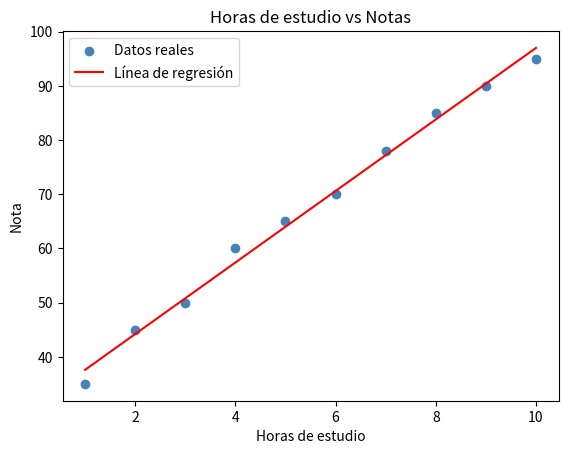

Recreate this plot in Python.
import numpy as np

datos = np.array([23, 25, 28, 22, 30, 27, 24, 29, 26, 25])

# print("Media:", np.mean(datos))
# print("Mediana:", np.median(datos))
# print("Desviación estándar:", np.std(datos))
# print("Varianza:", np.var(datos))
# print("Mínimo:", np.min(datos))
# print("Máximo:", np.max(datos))


# horas_estudio = np.array([2, 4, 6, 8, 10, 3, 7, 5, 9, 1])
# notas          = np.array([45, 60, 75, 85, 95, 50, 80, 70, 90, 35])

# correlacion = np.corrcoef(horas_estudio, notas)
# print(correlacion)

# temperatura = np.array([30, 32, 35, 28, 33, 31, 29, 34, 36, 27])
# ventas_helado = np.array([200, 220, 260, 180, 240, 210, 190, 250, 270, 170])

# correlacion1= np.corrcoef(temperatura,ventas_helado)
# print(correlacion1)


import matplotlib.pyplot as plt

# Distribución normal
datos_normales = np.random.normal(loc=170, scale=10, size=1000)
# loc = promedio, scale = desviación estándar, size = cantidad de datos

# plt.hist(datos_normales, bins=30, color="steelblue", edgecolor="black")
# plt.title("Distribución normal - Alturas")
# plt.xlabel("Altura (cm)")
# plt.ylabel("Frecuencia")
# plt.show()

# print("Promedio:", np.mean(datos_normales))
# print("Std:", np.std(datos_normales))
# print(datos_normales)


datos = np.array([22, 24, 23, 25, 26, 24, 23, 25, 100, 22, 24, 26, 23])

# plt.boxplot(datos)
# plt.title("Boxplot - detectando outliers")
# plt.show()

print("Promedio:", np.mean(datos))
print("Mediana:", np.median(datos))

Q1 = np.percentile(datos, 25)
Q3 = np.percentile(datos, 75)
IQR = Q3 - Q1

limite_inferior = Q1 - 1.5 * IQR
limite_superior = Q3 + 1.5 * IQR

outliers = datos[(datos < limite_inferior) | (datos > limite_superior)]
# print("Outliers:", outliers)

from scipy import stats

horas_estudio = np.array([1, 2, 3, 4, 5, 6, 7, 8, 9, 10])
notas = np.array([35, 45, 50, 60, 65, 70, 78, 85, 90, 95])

slope, intercept, r_value, p_value, std_err = stats.linregress(horas_estudio, notas)

print("Pendiente:", slope)
print("Intercepto:", intercept)
print("R²:", r_value**2)

# Línea de regresión
plt.scatter(horas_estudio, notas, color="steelblue", label="Datos reales")
plt.plot(horas_estudio, slope * horas_estudio + intercept, color="red", label="Línea de regresión")
plt.title("Horas de estudio vs Notas")
plt.xlabel("Horas de estudio")
plt.ylabel("Nota")
plt.legend()
# plt.show()



def predecir_nota(horas):
    nota = 6.6 * horas + 31
    return nota

print(predecir_nota(11))
print(predecir_nota(12))
print(predecir_nota(15))
